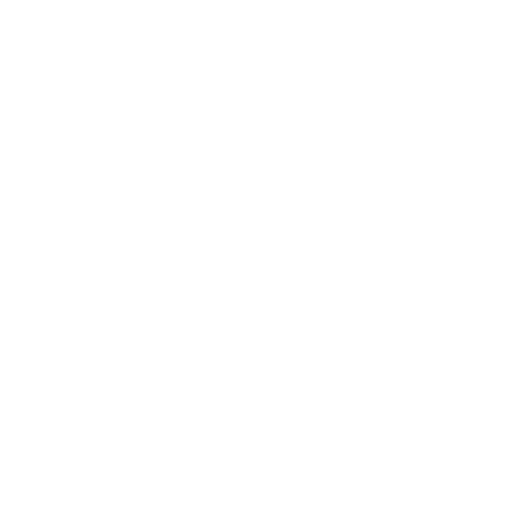
t = 0.00 s
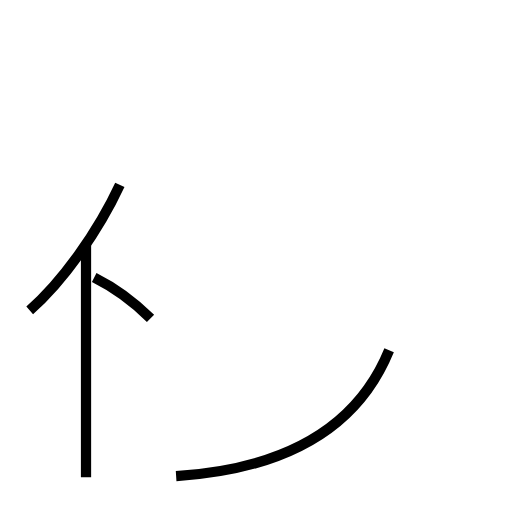
t = 2.11 s
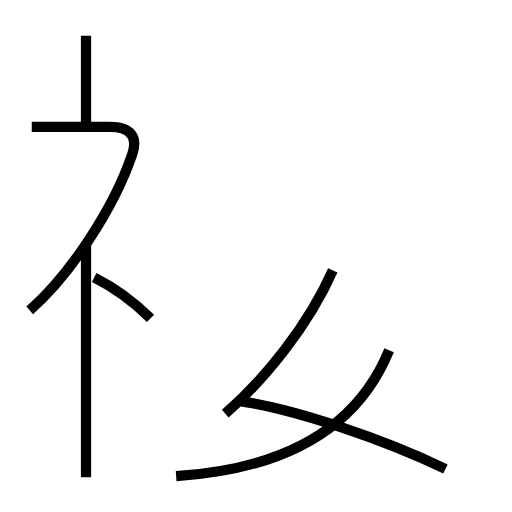
t = 3.99 s
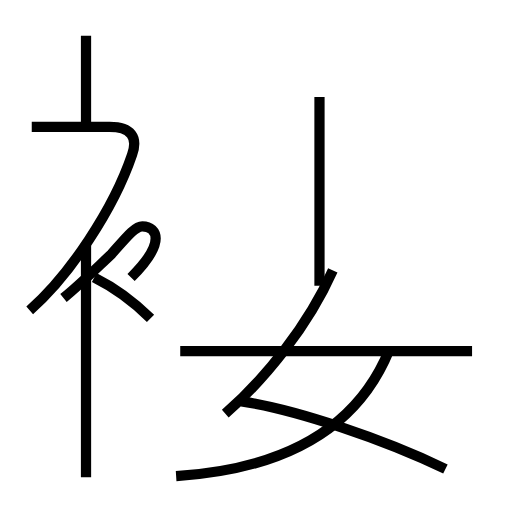
t = 5.91 s
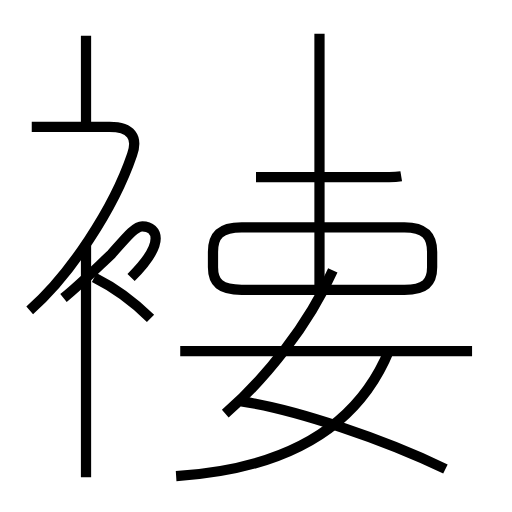
t = 8.06 s
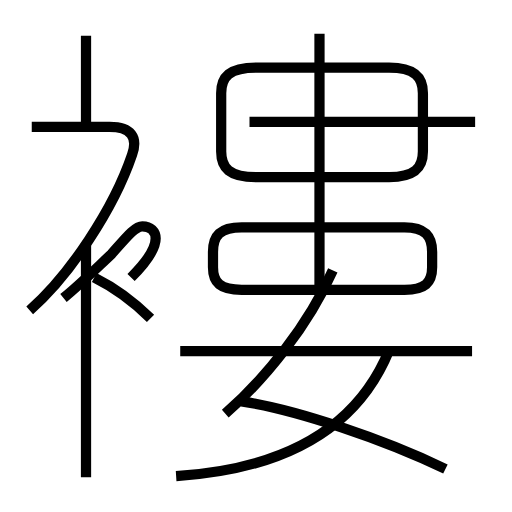
t = 10.00 s

The animated SVG that drew these frames (rendered in a browser with its animation timeline set to each time). Animation: 13 SMIL elements (animate=13); frames cover the first 10.00 s.

<?xml version='1.0' encoding='utf-8'?>
<svg viewBox="0.0 -6.0 50.0 50.0" version="1.1" xmlns="http://www.w3.org/2000/svg"><rect x="-1000" y="-1000" width="2000" height="2000" stroke="white" fill="white" /><g style="fill:none;stroke:#000000;stroke-width:1"><path d="M 17.2 2.5 C 27.9 1.8 34.9 -2.2 38.0 -9.8 " transform="translate(0.0 38.0)" stroke-dasharray="25.608647717477645" stroke-dashoffset="25.608647717477645"><animate attributeName="stroke-dashoffset" from="25.608647717477645" to="0" dur="0.7682594315243293s" begin="0s; anim_end.end" fill="freeze" id="anim0" /></path><path d="M 8.4 2.6 L 8.4 -20.1 " transform="translate(0.0 38.0)" stroke-dasharray="22.700000000000003" stroke-dashoffset="22.700000000000003"><animate attributeName="stroke-dashoffset" from="22.700000000000003" to="0" dur="0.681s" begin="anim0.end" fill="freeze" id="anim1" /></path><path d="M 14.7 -12.9 C 13.2 -14.4 11.2 -15.9 9.2 -16.9 " transform="translate(0.0 38.0)" stroke-dasharray="6.828132679149913" stroke-dashoffset="6.828132679149913"><animate attributeName="stroke-dashoffset" from="6.828132679149913" to="0" dur="0.2048439803744974s" begin="anim1.end" fill="freeze" id="anim2" /></path><path d="M 2.9 -13.7 C 6.8 -17.1 11.1 -23.6 12.9 -28.9 C 13.5 -30.6 12.8 -31.6 10.7 -31.6 L 3.1 -31.6 " transform="translate(0.0 38.0)" stroke-dasharray="30.34571505767787" stroke-dashoffset="30.34571505767787"><animate attributeName="stroke-dashoffset" from="30.34571505767787" to="0" dur="0.9103714517303361s" begin="anim2.end" fill="freeze" id="anim3" /></path><path d="M 22.0 -3.6 C 25.9 -7.0 30.1 -12.2 32.5 -17.6 " transform="translate(0.0 38.0)" stroke-dasharray="17.62674126683828" stroke-dashoffset="17.62674126683828"><animate attributeName="stroke-dashoffset" from="17.62674126683828" to="0" dur="0.5288022380051484s" begin="anim3.end" fill="freeze" id="anim4" /></path><path d="M 43.5 1.8 C 37.5 -1.1 28.9 -4.0 23.6 -4.8 " transform="translate(0.0 38.0)" stroke-dasharray="21.02632141507439" stroke-dashoffset="21.02632141507439"><animate attributeName="stroke-dashoffset" from="21.02632141507439" to="0" dur="0.6307896424522317s" begin="anim4.end" fill="freeze" id="anim5" /></path><path d="M 8.4 -31.6 L 8.4 -40.5 " transform="translate(0.0 38.0)" stroke-dasharray="8.899999999999999" stroke-dashoffset="8.899999999999999"><animate attributeName="stroke-dashoffset" from="8.899999999999999" to="0" dur="0.26699999999999996s" begin="anim5.end" fill="freeze" id="anim6" /></path><path d="M 12.8 -16.9 C 14.1 -18.2 15.2 -19.6 15.2 -20.7 C 15.2 -21.4 14.7 -21.9 13.9 -21.9 C 13.2 -21.9 12.4 -20.9 10.9 -19.2 C 9.2 -17.6 7.8 -16.2 6.2 -14.9 " transform="translate(0.0 38.0)" stroke-dasharray="17.060311403169923" stroke-dashoffset="17.060311403169923"><animate attributeName="stroke-dashoffset" from="17.060311403169923" to="0" dur="0.5118093420950977s" begin="anim6.end" fill="freeze" id="anim7" /></path><path d="M 46.1 -9.7 L 17.6 -9.7 " transform="translate(0.0 38.0)" stroke-dasharray="28.5" stroke-dashoffset="28.5"><animate attributeName="stroke-dashoffset" from="28.5" to="0" dur="0.855s" begin="anim7.end" fill="freeze" id="anim8" /></path><path d="M 31.2 -16.1 L 31.2 -40.7 " transform="translate(0.0 38.0)" stroke-dasharray="24.6" stroke-dashoffset="24.6"><animate attributeName="stroke-dashoffset" from="24.6" to="0" dur="0.738s" begin="anim8.end" fill="freeze" id="anim9" /></path><path d="M 23.6 -15.7 L 39.5 -15.7 C 41.5 -15.7 42.2 -16.4 42.2 -17.9 L 42.2 -19.4 C 42.2 -21.0 41.5 -21.8 39.5 -21.8 L 23.6 -21.8 C 21.5 -21.8 20.8 -21.0 20.8 -19.4 L 20.8 -17.9 C 20.8 -16.4 21.5 -15.7 23.6 -15.7 Z " transform="translate(0.0 38.0)" stroke-dasharray="51.43431654195501" stroke-dashoffset="51.43431654195501"><animate attributeName="stroke-dashoffset" from="51.43431654195501" to="0" dur="1.5430294962586504s" begin="anim9.end" fill="freeze" id="anim10" /></path><path d="M 25.0 -26.7 L 38.0 -26.7 C 40.5 -26.7 41.3 -27.6 41.3 -29.2 L 41.3 -34.9 C 41.3 -36.5 40.5 -37.4 38.0 -37.4 L 25.0 -37.4 C 22.4 -37.4 21.6 -36.5 21.6 -34.9 L 21.6 -29.2 C 21.6 -27.6 22.4 -26.7 25.0 -26.7 Z " transform="translate(0.0 38.0)" stroke-dasharray="56.66779665891789" stroke-dashoffset="56.66779665891789"><animate attributeName="stroke-dashoffset" from="56.66779665891789" to="0" dur="1.7000338997675366s" begin="anim10.end" fill="freeze" id="anim11" /></path><path d="M 46.4 -32.1 L 17.7 -32.1" transform="translate(0.0 38.0)" stroke-dasharray="28.7" stroke-dashoffset="28.7"><animate attributeName="stroke-dashoffset" from="28.7" to="0" dur="0.861s" begin="anim11.end" fill="freeze" id="anim_end" /></path></g></svg>
